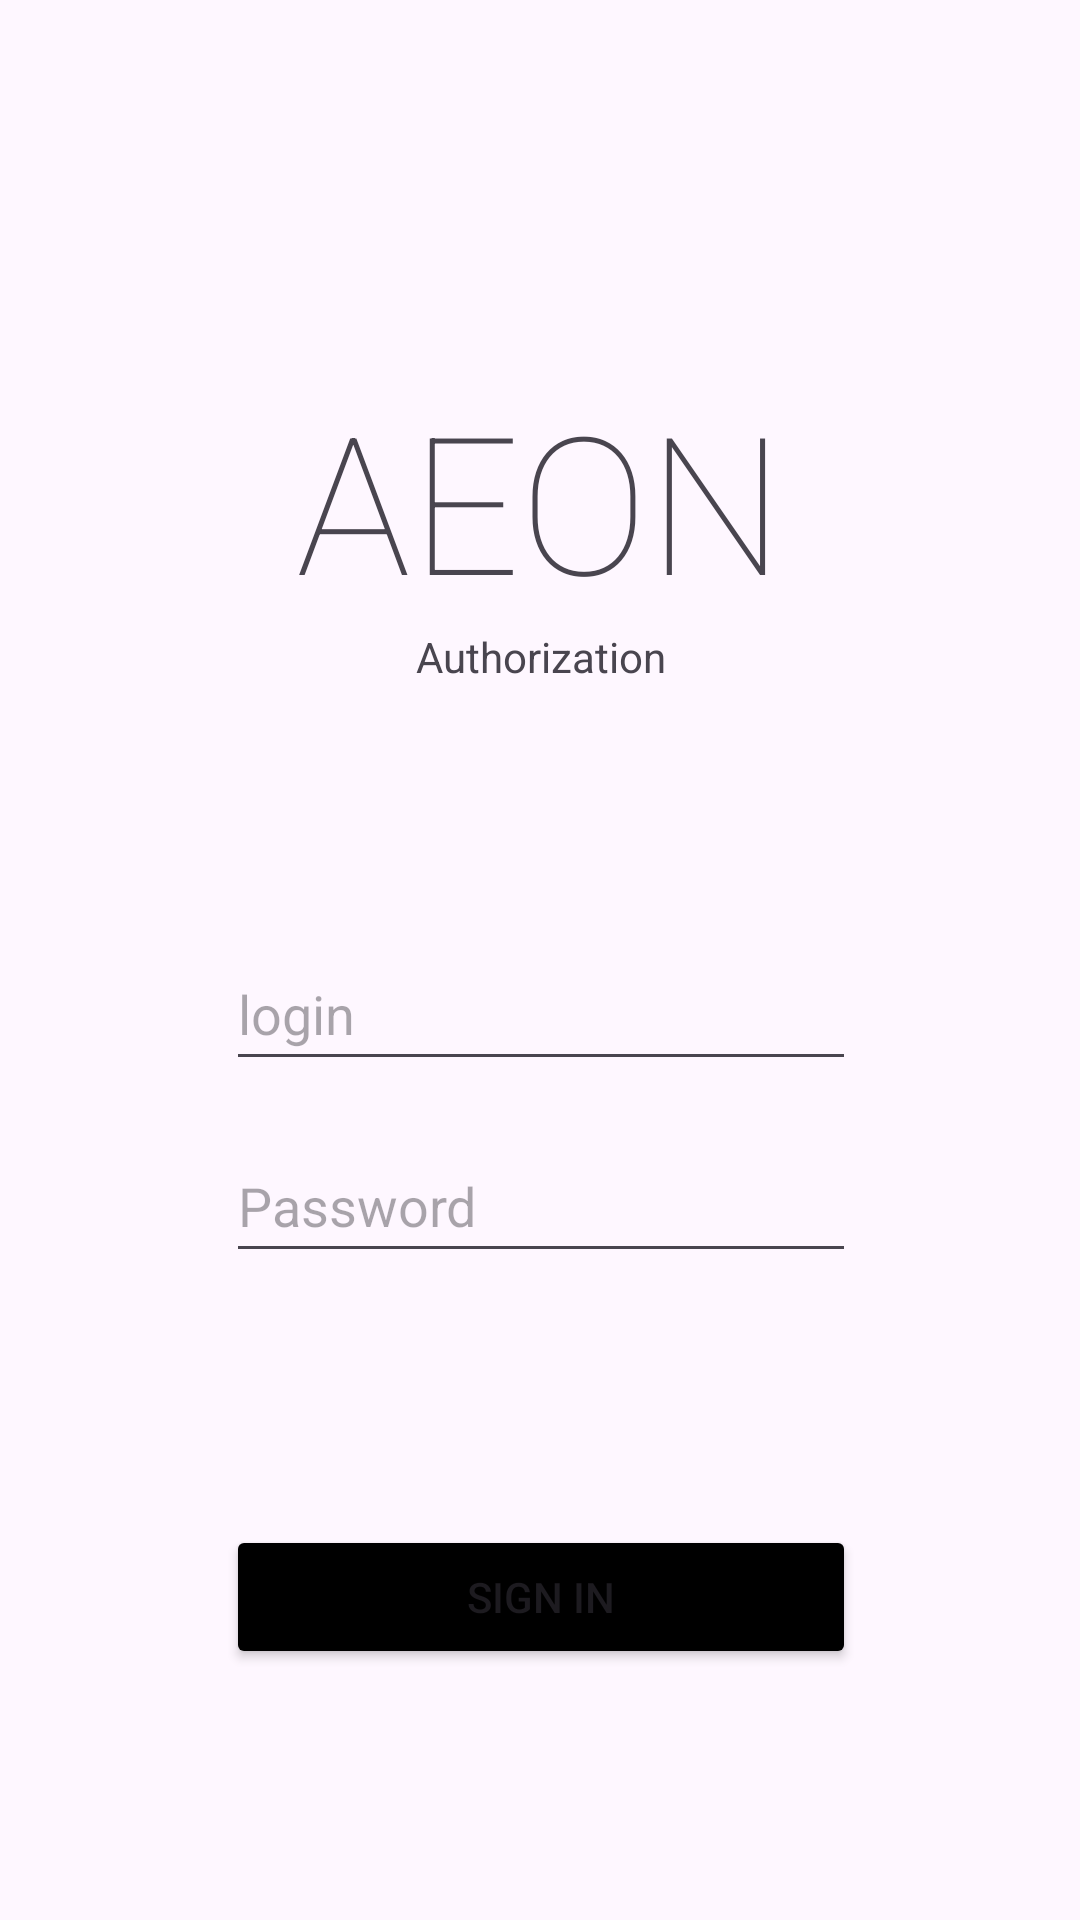

Layout XML and referenced resources for this Android screen:
<!-- AndroidManifest.xml: application theme Theme.AEON -->
<!-- res/layout/fragment_authorization.xml -->
<?xml version="1.0" encoding="utf-8"?>
<androidx.constraintlayout.widget.ConstraintLayout xmlns:android="http://schemas.android.com/apk/res/android"
    xmlns:app="http://schemas.android.com/apk/res-auto"
    xmlns:tools="http://schemas.android.com/tools"
    android:layout_width="match_parent"
    android:layout_height="match_parent"
    tools:context=".presentation.fragment.authorization.AuthorizationFragment">


    <TextView
        android:id="@+id/tvName"
        style="@style/Widget.AppCompat.TextView"
        android:layout_width="wrap_content"
        android:layout_height="wrap_content"
        android:layout_marginTop="124dp"
        android:fontFamily="sans-serif-thin"
        android:text="@string/app_name"
        android:textSize="64dp"
        android:textStyle="normal"
        app:layout_constraintEnd_toEndOf="parent"
        app:layout_constraintStart_toStartOf="parent"
        app:layout_constraintTop_toTopOf="parent" />

    <TextView
        android:id="@+id/tvHeader"
        android:layout_width="0dp"
        android:layout_height="wrap_content"
        android:gravity="center"
        android:text="@string/authorization"
        app:layout_constraintEnd_toEndOf="@+id/tvName"
        app:layout_constraintStart_toStartOf="@+id/tvName"
        app:layout_constraintTop_toBottomOf="@+id/tvName" />

    <EditText
        android:id="@+id/edLogin"
        android:layout_width="wrap_content"
        android:layout_height="wrap_content"
        android:layout_marginTop="84dp"
        android:ems="10"
        android:hint="login"
        android:inputType="text"
        android:minHeight="48dp"
        app:layout_constraintEnd_toEndOf="@+id/tvHeader"
        app:layout_constraintHorizontal_bias="0.497"
        app:layout_constraintStart_toStartOf="@+id/tvHeader"
        app:layout_constraintTop_toBottomOf="@+id/tvHeader" />

    <EditText
        android:id="@+id/edPassword"
        android:layout_width="wrap_content"
        android:layout_height="wrap_content"
        android:layout_marginTop="16dp"
        android:ems="10"
        android:hint="Password"
        android:inputType="text"
        android:minHeight="48dp"
        app:layout_constraintEnd_toEndOf="@+id/edLogin"
        app:layout_constraintStart_toStartOf="@+id/edLogin"
        app:layout_constraintTop_toBottomOf="@+id/edLogin" />

    <Button
        android:id="@+id/buttonSignIn"
        android:layout_width="0dp"
        android:layout_height="wrap_content"
        android:backgroundTint="@color/black"
        android:text="@string/sign_in"
        app:layout_constraintBottom_toBottomOf="parent"
        app:layout_constraintEnd_toEndOf="@+id/edPassword"
        app:layout_constraintHorizontal_bias="0.0"
        app:layout_constraintStart_toStartOf="@+id/edPassword"
        app:layout_constraintTop_toBottomOf="@+id/edPassword" />

</androidx.constraintlayout.widget.ConstraintLayout>
<!-- resources referenced by this layout -->
<resources>
  <string name="app_name">AEON</string>
  <string name="authorization">Authorization</string>
  <string name="sign_in">SIGN IN</string>
  <style name="Theme.AEON" parent="Base.Theme.AEON" />
  <style name="Base.Theme.AEON" parent="Theme.Material3.DayNight.NoActionBar">
          <item name="android:statusBarColor">@color/black</item>
          <item name="colorPrimaryVariant">@color/black</item>
          <item name="colorSecondary">@color/black</item>
      </style>
  <!-- not gathered from this repository: default colours our renderer supplied (Android Studio template values) -->
  <color name="black">#FF000000</color>
</resources>
